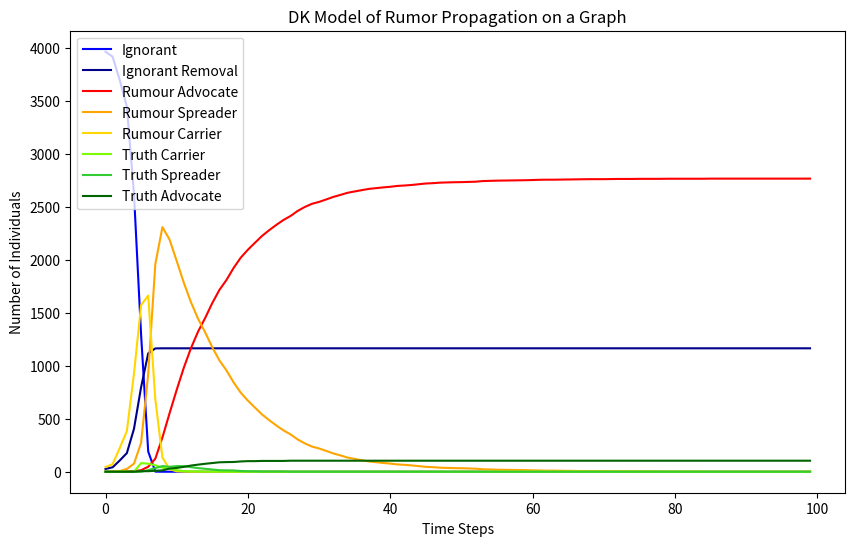

Reproduce this figure in Python.
from typing import Self
from networkx import Graph
import numpy as np
import networkx as nx
import matplotlib.pyplot as plt

from enum import Enum

class State(Enum):
    IGNORANT = 1
    IGNORANT_REMOVAL = 2
    RUMOUR_ADVOCATE = 3
    RUMOUR_SPREADER = 4
    RUMOUR_CARRIER = 5
    TRUTH_CARRIER = 6
    TRUTH_SPREADER = 7
    TRUTH_ADVOCATE = 8

class DKModel:
    def __init__(self: Self, graph: Graph) -> None:
        self.graph = graph
        
        # Initialize states
        self.states = {node: State.IGNORANT for node in graph.nodes}
        initial_rumour_advocates = self.pick_random_ignorant_nodes(INITIAL_RUMOUR_ADVOCATES)
        for node in initial_rumour_advocates:
            self.states[node] = State.RUMOUR_ADVOCATE
        
        # History tracking
        self.i_history = []
        self.ir_history = []
        self.ra_history = []
        self.rs_history = []
        self.rc_history = []
        self.tc_history = []
        self.ts_history = []
        self.ta_history = []

    def pick_random_ignorant_nodes(self: Self, number: int) -> int:
        ignorant_nodes = [node for node, state in self.states.items() if state == State.IGNORANT or state == State.IGNORANT_REMOVAL]
        return np.random.choice(ignorant_nodes, number, replace=False)

    def step(self: Self) -> None:
        new_states = self.states.copy()
        
        for node in self.graph.nodes:
            state = self.states[node]
            if state == State.RUMOUR_SPREADER or state == State.RUMOUR_ADVOCATE:
                neighbors = list(self.graph.neighbors(node))

                if state == State.RUMOUR_SPREADER and np.random.random() < RUMOUR_SPREADER_TO_ADVOCATE_PROB:
                    new_states[node] = State.RUMOUR_ADVOCATE

                for neighbor in neighbors:
                    # If neighbour is ignorant
                    if self.states[neighbor] == State.IGNORANT:
                        if np.random.random() < RUMOUR_ACCEPTANCE_PROB:
                            new_states[neighbor] = State.RUMOUR_CARRIER
                        elif np.random.random() < IGNORE_PROB:
                            new_states[neighbor] = State.IGNORANT_REMOVAL
                    # If neighbour is rumour carrier
                    elif self.states[neighbor] == State.RUMOUR_CARRIER:
                        if np.random.random() < RUMOUR_CARRIER_TO_SPREADER_PROB:
                            new_states[neighbor] = State.RUMOUR_SPREADER
            elif state == State.TRUTH_SPREADER or state == State.TRUTH_ADVOCATE:
                neighbors = list(self.graph.neighbors(node))

                if state == State.TRUTH_SPREADER and np.random.random() < TRUTH_SPREADER_TO_ADVOCATE_PROB:
                    new_states[node] = State.TRUTH_ADVOCATE

                for neighbor in neighbors:
                    # If neighbour is ignorant
                    if self.states[neighbor] == State.IGNORANT:
                        if np.random.random() < TRUTH_ACCEPTANCE_PROB:
                            new_states[neighbor] = State.TRUTH_CARRIER
                        elif np.random.random() < IGNORE_PROB:
                            new_states[neighbor] = State.IGNORANT_REMOVAL
                    # If neighbour is truth carrier
                    elif self.states[neighbor] == State.TRUTH_CARRIER:
                        if np.random.random() < TRUTH_CARRIER_TO_SPREADER_PROB:
                            new_states[neighbor] = State.TRUTH_SPREADER
        
        self.states = new_states
        
        # Count states
        self.i_history.append(list(self.states.values()).count(State.IGNORANT))
        self.ir_history.append(list(self.states.values()).count(State.IGNORANT_REMOVAL))
        self.ra_history.append(list(self.states.values()).count(State.RUMOUR_ADVOCATE))
        self.rs_history.append(list(self.states.values()).count(State.RUMOUR_SPREADER))
        self.rc_history.append(list(self.states.values()).count(State.RUMOUR_CARRIER))
        self.tc_history.append(list(self.states.values()).count(State.TRUTH_CARRIER))
        self.ts_history.append(list(self.states.values()).count(State.TRUTH_SPREADER))
        self.ta_history.append(list(self.states.values()).count(State.TRUTH_ADVOCATE))

    def draw(self: Self) -> None:
        plt.figure(figsize=(10, 6))

        # Assemble colour map
        colours = []
        for node in self.graph.nodes:
            state = self.states[node]
            colours.append(STATUS_COLOURS[state])

        nx.draw(self.graph, node_size=50, node_color=colours, with_labels=False)
        plt.title('DK Model of Rumor Propagation on a Graph')
        plt.show()

    def run(self: Self, time_steps: int, draw=False) -> None:
        for time_step in range(time_steps):
            if (time_step == FRAME_REBUTTAL_STARTS):
                infected_nodes = self.pick_random_ignorant_nodes(INITIAL_TRUTH_ADVOCATES)
                for node in infected_nodes:
                    self.states[node] = State.TRUTH_ADVOCATE
            if draw:
                self.draw()
            self.step()
        if draw:
            self.draw()

# Create a graph
population_size = 4039
graph = nx.barabasi_albert_graph(population_size, 44)

# Status colours
STATUS_COLOURS = {
    State.IGNORANT: 'blue',
    State.IGNORANT_REMOVAL: 'darkblue',
    State.RUMOUR_ADVOCATE: 'red',
    State.RUMOUR_SPREADER: 'orange',
    State.RUMOUR_CARRIER: 'gold',
    State.TRUTH_CARRIER: 'lawngreen',
    State.TRUTH_SPREADER: 'limegreen',
    State.TRUTH_ADVOCATE: 'darkgreen'
}

# Parameters for the DK model
INITIAL_RUMOUR_ADVOCATES = 1
FRAME_REBUTTAL_STARTS = 5
FRAME_REBUTTAL_ENDS = 20
INITIAL_TRUTH_ADVOCATES = 5

TRUTH_ACCEPTANCE_PROB = 0.5
RUMOUR_ACCEPTANCE_PROB = 0.20

RUMOUR_CARRIER_TO_SPREADER_PROB = 0.05
TRUTH_CARRIER_TO_SPREADER_PROB = 0.2

RUMOUR_SPREADER_TO_ADVOCATE_PROB = 0.1
TRUTH_SPREADER_TO_ADVOCATE_PROB = 0.2

IGNORE_PROB = 0.1

# Run the DK model
dk_model = DKModel(graph)
dk_model.run(100, draw=False)

# Plotting the results
plt.figure(figsize=(10, 6))
plt.plot(dk_model.i_history, label='Ignorant', color=STATUS_COLOURS[State.IGNORANT])
plt.plot(dk_model.ir_history, label='Ignorant Removal', color=STATUS_COLOURS[State.IGNORANT_REMOVAL])
plt.plot(dk_model.ra_history, label='Rumour Advocate', color=STATUS_COLOURS[State.RUMOUR_ADVOCATE])
plt.plot(dk_model.rs_history, label='Rumour Spreader', color=STATUS_COLOURS[State.RUMOUR_SPREADER])
plt.plot(dk_model.rc_history, label='Rumour Carrier', color=STATUS_COLOURS[State.RUMOUR_CARRIER])
plt.plot(dk_model.tc_history, label='Truth Carrier', color=STATUS_COLOURS[State.TRUTH_CARRIER])
plt.plot(dk_model.ts_history, label='Truth Spreader', color=STATUS_COLOURS[State.TRUTH_SPREADER])
plt.plot(dk_model.ta_history, label='Truth Advocate', color=STATUS_COLOURS[State.TRUTH_ADVOCATE])
plt.title('DK Model of Rumor Propagation on a Graph')
plt.xlabel('Time Steps')
plt.ylabel('Number of Individuals')
plt.legend()
plt.show()

# Running 100 simulations to get the final rumour sizes
# final_rumour_sizes = []

# for _ in range(100):
#     dk_model = DKModel(graph)
#     dk_model.run(100, draw=False)
#     final_rumour_sizes.append(dk_model.ta_history[-1] / population_size)

# plt.figure(figsize=(10, 6))
# plt.hist(final_rumour_sizes, bins=20, range=(0, 1))
# plt.title('Distribution of Final Rumour Sizes')
# plt.xlabel('Final Rumour Size')
# plt.ylabel('Frequency')
# plt.show()
